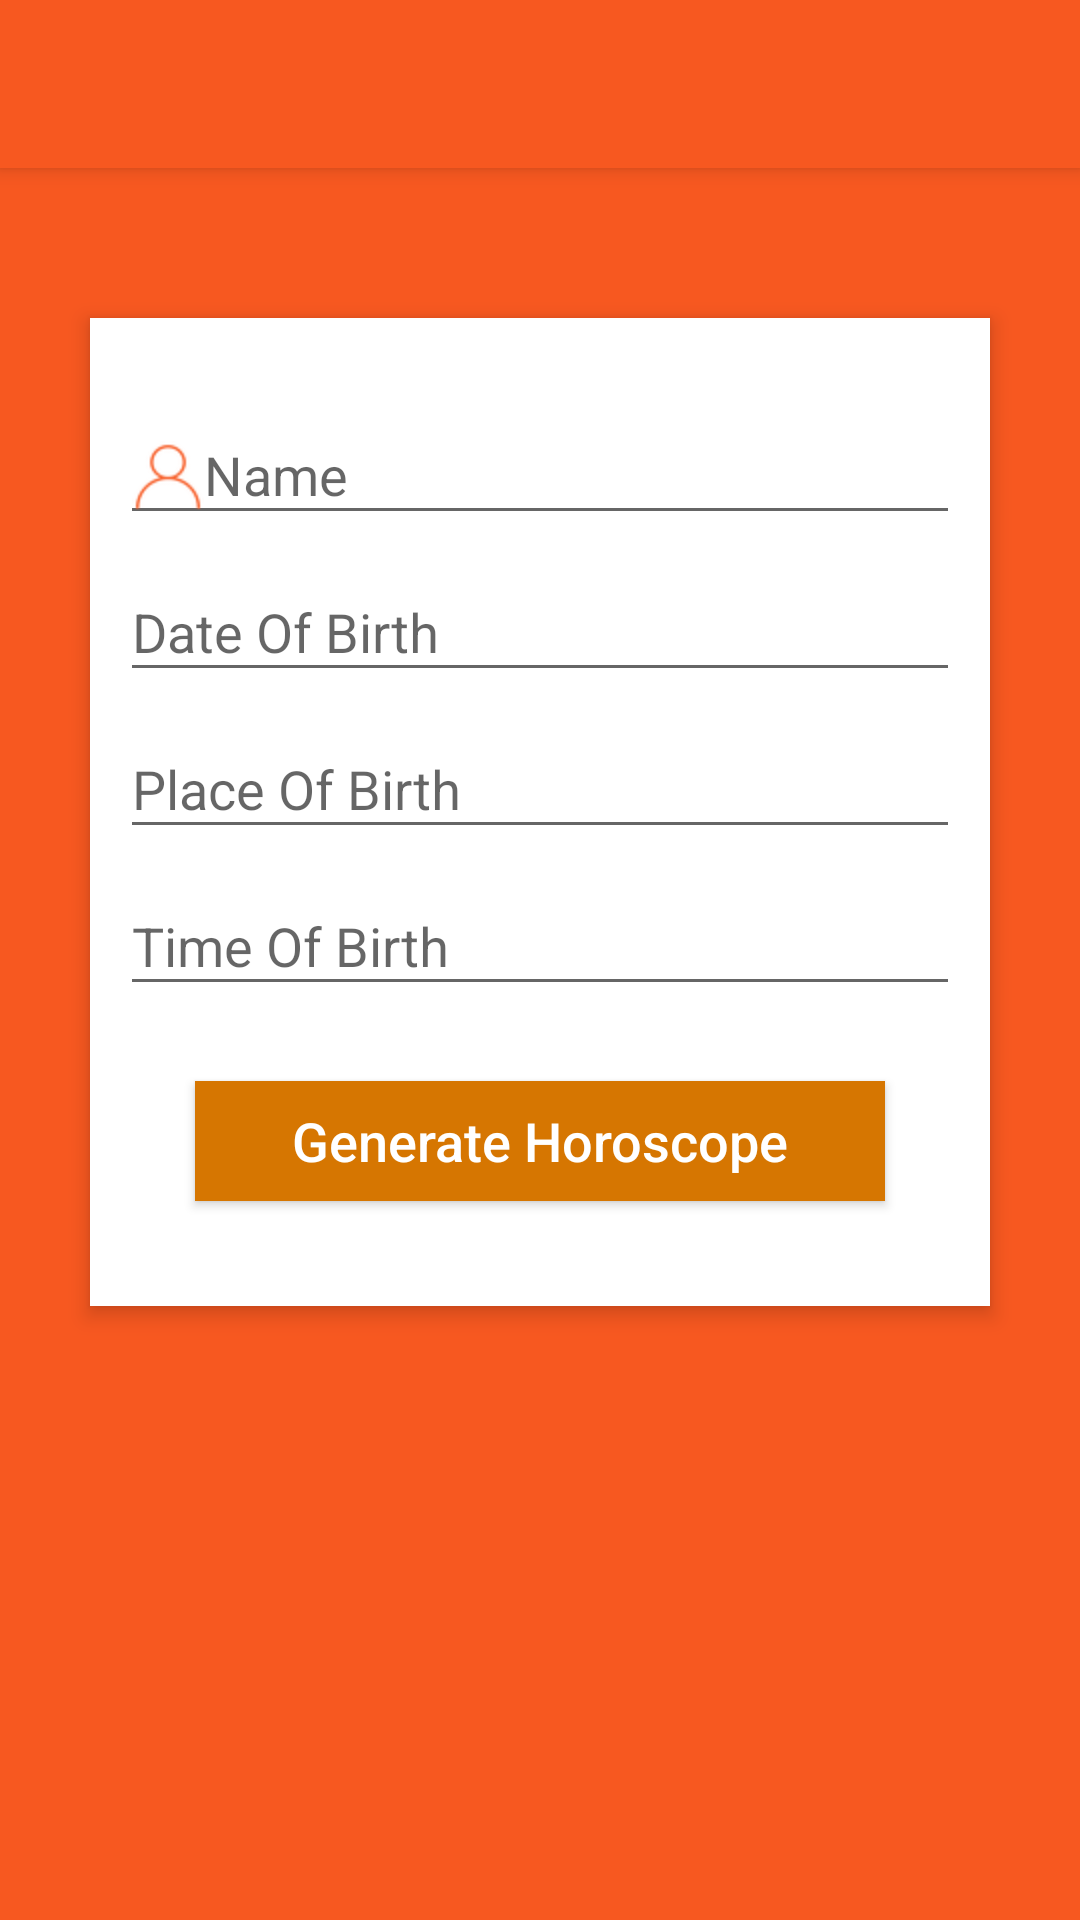

Here is an Android app screen rendered from its layout file. Give the layout XML and the strings, colors and styles it references.
<!-- AndroidManifest.xml: application theme AppTheme -->
<!-- res/layout/generate_horoscope_detailsone.xml -->
<?xml version="1.0" encoding="utf-8"?>
<RelativeLayout xmlns:android="http://schemas.android.com/apk/res/android"
    android:layout_width="match_parent"
    android:layout_height="match_parent"
    android:background="@color/colorPrimaryDark"
    android:orientation="vertical"
    android:scrollbarAlwaysDrawVerticalTrack="true">

    <include
        android:id="@+id/toolbar"
        layout="@layout/toolbar" />

    <RelativeLayout
        android:layout_width="fill_parent"
        android:layout_height="wrap_content"
        android:layout_below="@+id/toolbar"
        android:layout_marginLeft="30dp"
        android:layout_marginRight="30dp"
        android:layout_marginTop="50dp"
        android:background="#fff"
        android:elevation="4dp"
        android:orientation="vertical"
        android:padding="10dp">

        <LinearLayout
            android:layout_width="fill_parent"
            android:layout_height="wrap_content"
            android:orientation="vertical"
            android:paddingTop="10dp">

            <android.support.design.widget.TextInputLayout
                android:layout_width="match_parent"
                android:layout_height="wrap_content">

                <EditText
                    android:layout_width="match_parent"
                    android:layout_height="wrap_content"
                    android:drawableLeft="@drawable/profile"
                    android:drawableTint="@color/colorPrimaryDark"
                    android:hint="Name"
                    android:inputType="text"
                    android:maxLines="1" />
            </android.support.design.widget.TextInputLayout>

            <android.support.design.widget.TextInputLayout
                android:layout_width="match_parent"
                android:layout_height="wrap_content">

                <EditText
                    android:layout_width="match_parent"
                    android:layout_height="wrap_content"
                    android:layout_marginTop="16dp"

                    android:drawableTint="@color/colorPrimaryDark"
                    android:hint="Date Of Birth"
                    android:inputType="text"
                    android:maxLines="1" />
            </android.support.design.widget.TextInputLayout>

            <android.support.design.widget.TextInputLayout
                android:layout_width="match_parent"
                android:layout_height="wrap_content">

                <EditText
                    android:layout_width="fill_parent"
                    android:layout_height="wrap_content"
                    android:layout_marginTop="16dp"
                    android:drawableTint="@color/colorPrimaryDark"
                    android:hint="Place Of Birth"
                    android:inputType="text"
                    android:maxLines="1" />
            </android.support.design.widget.TextInputLayout>


            <android.support.design.widget.TextInputLayout
                android:layout_width="match_parent"
                android:layout_height="wrap_content">

                <EditText
                    android:layout_width="fill_parent"
                    android:layout_height="wrap_content"
                    android:layout_marginTop="16dp"
                    android:drawableTint="@color/colorPrimaryDark"
                    android:hint="Time Of Birth"
                    android:inputType="text"
                    android:maxLines="1" />
            </android.support.design.widget.TextInputLayout>



          

            <Button
                android:layout_width="match_parent"
                android:layout_height="40dp"
                android:layout_margin="25dp"
                android:background="#d67601"
                android:text="Generate Horoscope"
                android:textAllCaps="false"
                android:textColor="#fff"
                android:textSize="18sp" />
        </LinearLayout>
    </RelativeLayout>

</RelativeLayout>
<!-- res/layout/toolbar.xml (included above) -->
<?xml version="1.0" encoding="utf-8"?>
<android.support.v7.widget.Toolbar
    xmlns:android="http://schemas.android.com/apk/res/android"
    xmlns:app="http://schemas.android.com/apk/res-auto"
    android:id="@+id/toolbar"
    android:layout_height="wrap_content"
    android:layout_width="match_parent"
    android:fitsSystemWindows="true"
    android:elevation="4dp"
    android:minHeight="?attr/actionBarSize"
    app:theme="@style/ThemeOverlay.AppCompat.Dark.ActionBar"
    android:background="@color/colorPrimary"
    app:contentInsetLeft="72dp"
    app:contentInsetStart="72dp"
    >
</android.support.v7.widget.Toolbar>
<!-- resources referenced by this layout -->
<resources>
  <color name="colorPrimary">#f75820</color>
  <color name="colorPrimaryDark">#f75820</color>
  <!-- drawable profile: png bitmap (drawable-hdpi, 3545 bytes) -->
  <style name="AppTheme" parent="Theme.AppCompat.Light.DarkActionBar">
          
          
          <item name="colorPrimary">#f75820</item>
          <item name="colorPrimaryDark">#f75820</item>
          <item name="colorAccent">@color/colorAccent</item>
      </style>
  <color name="colorAccent">#FF4081</color>
</resources>
